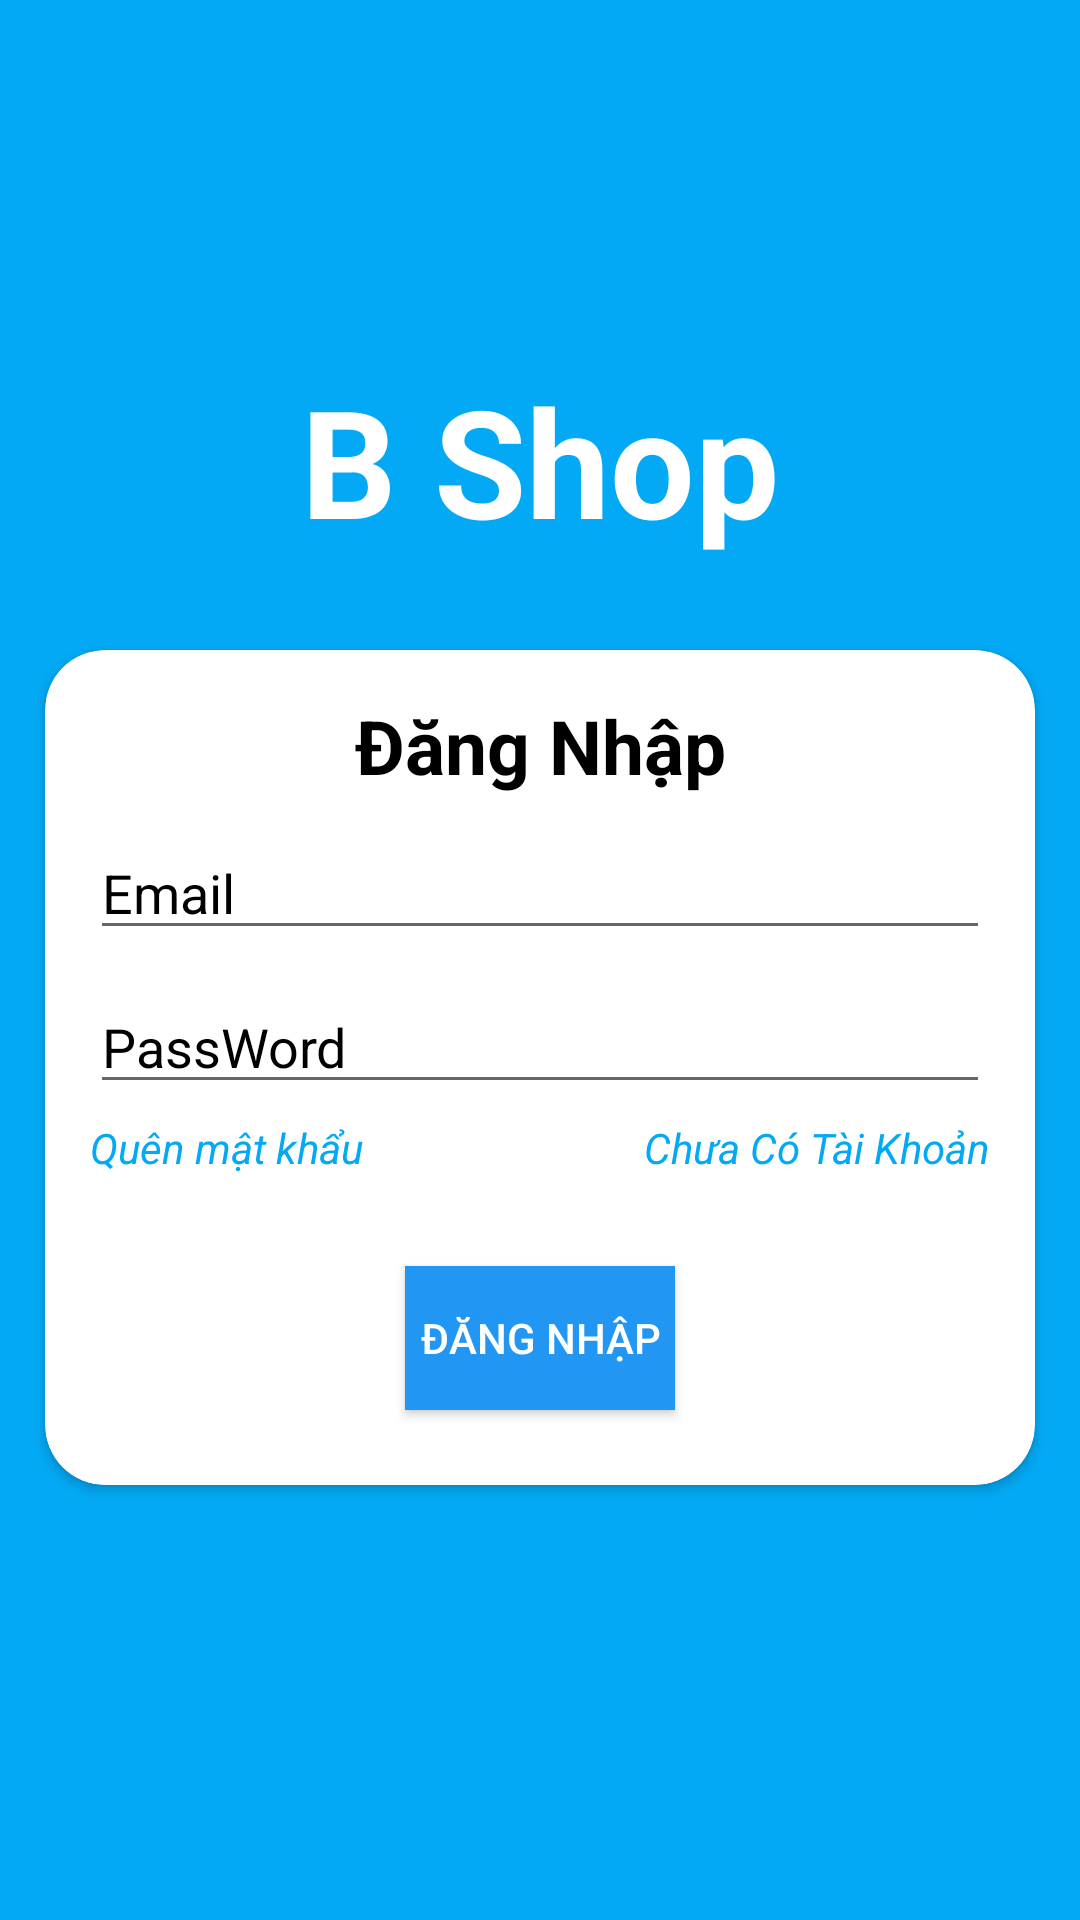

The Android layout XML behind this screen, and the referenced resources:
<!-- AndroidManifest.xml: application theme Theme.AppCompat.DayNight.NoActionBar -->
<!-- res/layout/activity_login.xml -->
<?xml version="1.0" encoding="utf-8"?>
<LinearLayout
    android:background="#03A9F4"
    android:orientation="vertical"
    xmlns:android="http://schemas.android.com/apk/res/android"
    xmlns:app="http://schemas.android.com/apk/res-auto"
    xmlns:tools="http://schemas.android.com/tools"
    android:layout_width="match_parent"
    android:layout_height="match_parent"
    tools:context=".ActivityUser.Login">
    <TextView
        android:layout_marginTop="120dp"
        android:textStyle="bold"
        android:textColor="@color/white"
        android:gravity="center"
        android:textSize="50dp"
        android:text="B Shop"
        android:layout_width="match_parent"
        android:layout_height="wrap_content"/>
    <androidx.cardview.widget.CardView

        android:layout_marginTop="30dp"
        app:cardCornerRadius="20dp"
        android:layout_marginHorizontal="15dp"
        android:layout_gravity="center"
        android:layout_width="match_parent"
        android:layout_height="wrap_content">
        <LinearLayout
            android:layout_margin="15dp"
            android:orientation="vertical"
            android:layout_width="match_parent"
            android:layout_height="match_parent">
            <TextView
                android:textStyle="bold"
                android:textColor="@color/black"
                android:textSize="25sp"
                android:gravity="center"
                android:text="Đăng Nhập"
                android:layout_width="match_parent"
                android:layout_height="wrap_content"/>
            <EditText
                android:layout_marginVertical="10dp"
                android:hint="Email"
                android:textColor="@color/black"
                android:textColorHint="@color/black"
                android:id="@+id/edtEmail"
                android:layout_width="match_parent"
                android:layout_height="wrap_content"/>
            <EditText
                android:layout_marginBottom="5dp"
                android:inputType="textPassword"
                android:hint="PassWord"
                android:textColor="@color/black"
                android:textColorHint="@color/black"
                android:id="@+id/edtPass"
                android:layout_width="match_parent"
                android:layout_height="wrap_content"/>
            <TableLayout
                android:stretchColumns="*"
                android:layout_width="match_parent"
                android:layout_height="wrap_content">
                <TableRow>
                    <TextView
                        android:id="@+id/tvForget"
                        android:textStyle="italic"
                        android:textColor="#03A9F4"
                        android:text="Quên mật khẩu" />
                    <TextView
                        android:gravity="right"
                        android:id="@+id/tvNoAccount"
                        android:textStyle="italic"
                        android:textColor="#03A9F4"
                        android:text="Chưa Có Tài Khoản" />
                </TableRow>
            </TableLayout>
           <Button
               android:paddingHorizontal="5dp"
               android:textColor="@color/white"
               android:layout_marginHorizontal="5dp"
               android:background="#2196F3"
               android:id="@+id/btnLogin"
               android:text="Đăng Nhập"
               android:layout_gravity="center"
               android:layout_marginTop="30dp"
               android:layout_marginBottom="10dp"
               android:layout_width="wrap_content"
               android:layout_height="wrap_content"/>

        </LinearLayout>
    </androidx.cardview.widget.CardView>


</LinearLayout>
<!-- resources referenced by this layout -->
<resources>

  <!-- not gathered from this repository: default colours our renderer supplied (Android Studio template values) -->
  <color name="black">#FF000000</color>
  <color name="white">#FFFFFFFF</color>
</resources>
